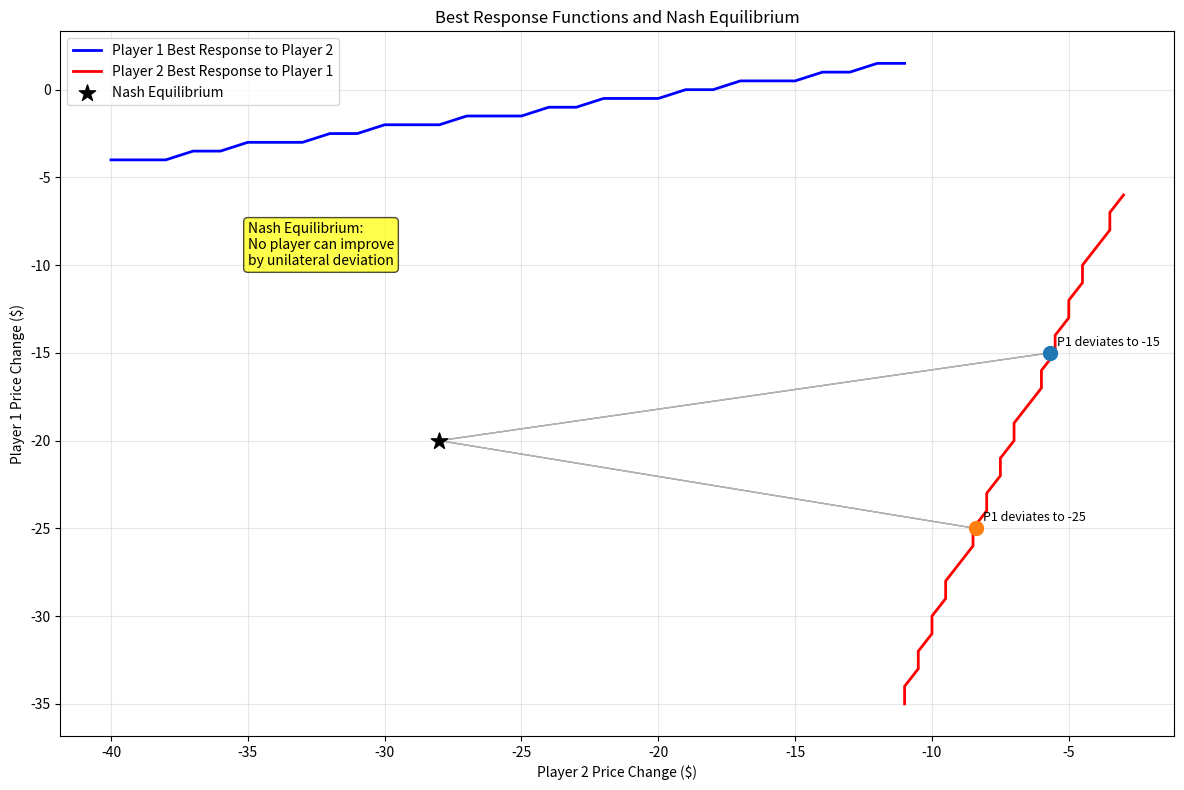
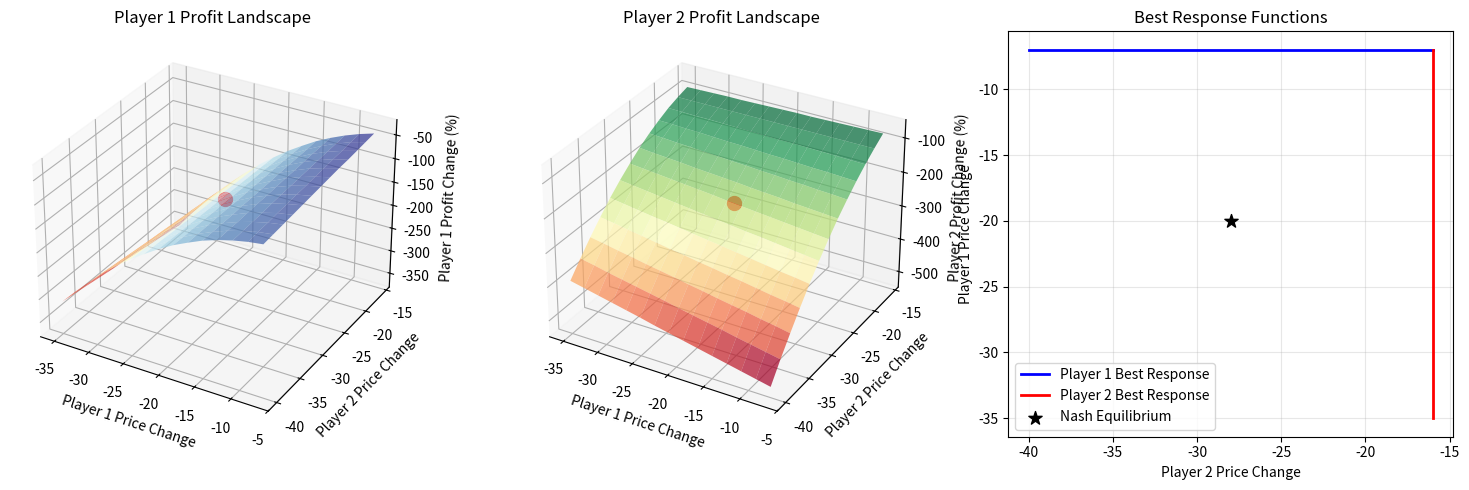

Source code (Python) for these figures, in order:
# Nash Equilibrium Deviation Analysis

"""
Nash Equilibrium Deviation Analysis
The Question: What Happens When Players Deviate?
Nash Equilibrium: Player 1 = -$20, Player 2 = -$28
If one party deviates from equilibrium, can the other take advantage by deviating to increase profit?
The answer is YES - but with important nuances. Let me demonstrate mathematically.
Mathematical Framework
Using our e-commerce example with:

Player 1: Base price $54, sales 210 units, elasticities [-2.3, 1.0]
Player 2: Base price $60, sales 200 units, elasticities [2.0, -4.0]

"""


import numpy as np
import pandas as pd
import matplotlib.pyplot as plt
from mpl_toolkits.mplot3d import Axes3D


def calculate_profit_change(price_change_1, price_change_2, player=1):
    """
    Calculate profit change for a player given both price changes
    """
    # Player 1 parameters
    s1, p1 = 210, 54
    elasticity_11, elasticity_12 = -2.3, 1.0
    cost_ratio_1 = 0.7

    # Player 2 parameters
    s2, p2 = 200, 60
    elasticity_21, elasticity_22 = 2.0, -4.0
    cost_ratio_2 = 0.7

    if player == 1:
        # Player 1's profit calculation
        s, p = s1, p1
        own_elasticity, cross_elasticity = elasticity_11, elasticity_12
        competitor_price_change = price_change_2
        competitor_base_price = p2
        own_price_change = price_change_1
    else:
        # Player 2's profit calculation
        s, p = s2, p2
        own_elasticity, cross_elasticity = elasticity_22, elasticity_21
        competitor_price_change = price_change_1
        competitor_base_price = p1
        own_price_change = price_change_2

    # Calculate demand changes
    own_demand_change = own_elasticity * (own_price_change / p) * s
    cross_demand_change = cross_elasticity * (competitor_price_change / competitor_base_price) * s

    new_sales = s + own_demand_change + cross_demand_change
    new_price = p + own_price_change
    cost_per_unit = p * (0.7 if player == 1 else 0.7)

    # Profit calculation
    original_profit = (p - cost_per_unit) * s
    new_profit = (new_price - cost_per_unit) * new_sales

    profit_change_pct = ((new_profit - original_profit) / original_profit) * 100

    return profit_change_pct, new_profit, new_sales


def analyze_deviation_scenarios():
    """
    Analyze what happens when players deviate from Nash equilibrium
    """
    nash_eq = [-20, -28]  # Nash equilibrium

    print("=== NASH EQUILIBRIUM DEVIATION ANALYSIS ===")
    print(f"Nash Equilibrium: Player 1 = ${nash_eq[0]}, Player 2 = ${nash_eq[1]}")
    print()

    # Calculate profits at Nash equilibrium
    nash_profit_1, _, _ = calculate_profit_change(nash_eq[0], nash_eq[1], player=1)
    nash_profit_2, _, _ = calculate_profit_change(nash_eq[0], nash_eq[1], player=2)

    print(f"Profits at Nash Equilibrium:")
    print(f"Player 1: {nash_profit_1:.2f}% change")
    print(f"Player 2: {nash_profit_2:.2f}% change")
    print()

    # Scenario 1: Player 1 deviates, Player 2 stays at Nash
    print("SCENARIO 1: Player 1 Deviates, Player 2 Stays at Nash")
    print("-" * 55)

    player1_deviations = [-30, -25, -15, -10, -5, 0, 5]
    player2_nash = nash_eq[1]  # Player 2 stays at -28

    results_1 = []
    for deviation in player1_deviations:
        profit_1, _, _ = calculate_profit_change(deviation, player2_nash, player=1)
        profit_2, _, _ = calculate_profit_change(deviation, player2_nash, player=2)

        results_1.append({
            'Player1_Price_Change': deviation,
            'Player2_Price_Change': player2_nash,
            'Player1_Profit_Change': profit_1,
            'Player2_Profit_Change': profit_2,
            'Player1_vs_Nash': profit_1 - nash_profit_1,
            'Player2_vs_Nash': profit_2 - nash_profit_2
        })

    df1 = pd.DataFrame(results_1)
    print(df1[['Player1_Price_Change', 'Player1_Profit_Change', 'Player1_vs_Nash',
               'Player2_Profit_Change', 'Player2_vs_Nash']].round(2))
    print()

    # Find Player 1's best deviation
    best_dev_1 = df1.loc[df1['Player1_Profit_Change'].idxmax()]
    print(f"Player 1's best deviation when Player 2 stays at Nash:")
    print(f"  Deviation: ${best_dev_1['Player1_Price_Change']}")
    print(f"  Profit improvement: {best_dev_1['Player1_vs_Nash']:.2f} percentage points")
    print(f"  But Player 2 also benefits: {best_dev_1['Player2_vs_Nash']:.2f} percentage points")
    print()

    # Scenario 2: Player 2 deviates, Player 1 stays at Nash
    print("SCENARIO 2: Player 2 Deviates, Player 1 Stays at Nash")
    print("-" * 55)

    player2_deviations = [-40, -35, -30, -25, -20, -15, -10]
    player1_nash = nash_eq[0]  # Player 1 stays at -20

    results_2 = []
    for deviation in player2_deviations:
        profit_1, _, _ = calculate_profit_change(player1_nash, deviation, player=1)
        profit_2, _, _ = calculate_profit_change(player1_nash, deviation, player=2)

        results_2.append({
            'Player1_Price_Change': player1_nash,
            'Player2_Price_Change': deviation,
            'Player1_Profit_Change': profit_1,
            'Player2_Profit_Change': profit_2,
            'Player1_vs_Nash': profit_1 - nash_profit_1,
            'Player2_vs_Nash': profit_2 - nash_profit_2
        })

    df2 = pd.DataFrame(results_2)
    print(df2[['Player2_Price_Change', 'Player2_Profit_Change', 'Player2_vs_Nash',
               'Player1_Profit_Change', 'Player1_vs_Nash']].round(2))
    print()

    # Find Player 2's best deviation
    best_dev_2 = df2.loc[df2['Player2_Profit_Change'].idxmax()]
    print(f"Player 2's best deviation when Player 1 stays at Nash:")
    print(f"  Deviation: ${best_dev_2['Player2_Price_Change']}")
    print(f"  Profit improvement: {best_dev_2['Player2_vs_Nash']:.2f} percentage points")
    print(f"  But Player 1 also benefits: {best_dev_2['Player1_vs_Nash']:.2f} percentage points")
    print()

    return df1, df2, nash_eq


def calculate_optimal_response_to_deviation(deviating_player, deviation_price, responding_player,
                                            search_range=None, precision=0.1):
    """
    Calculate the optimal response when one player deviates from Nash equilibrium

    Args:
        deviating_player: 1 or 2 (which player is deviating)
        deviation_price: The price change the deviating player chooses
        responding_player: 1 or 2 (which player is responding optimally)
        search_range: Tuple (min, max) for response search range
        precision: Step size for optimization search

    Returns:
        Dictionary with optimal response analysis
    """
    nash_eq = [-20, -28]

    if search_range is None:
        search_range = (-50, 10)  # Default search range

    response_prices = np.arange(search_range[0], search_range[1], precision)

    best_response_profit = -float('inf')
    best_response_price = None
    best_response_sales = None
    response_analysis = []

    for response_price in response_prices:
        if deviating_player == 1:
            # Player 1 deviates, Player 2 responds
            player1_price = deviation_price
            player2_price = response_price
        else:
            # Player 2 deviates, Player 1 responds
            player1_price = response_price
            player2_price = deviation_price

        profit_change, profit_absolute, sales = calculate_profit_change(
            player1_price, player2_price, player=responding_player
        )

        response_analysis.append({
            'response_price': response_price,
            'profit_change_pct': profit_change,
            'profit_absolute': profit_absolute,
            'sales': sales
        })

        if profit_change > best_response_profit:
            best_response_profit = profit_change
            best_response_price = response_price
            best_response_sales = sales

    # Calculate profits at Nash for comparison
    nash_profit, nash_profit_abs, nash_sales = calculate_profit_change(
        nash_eq[0], nash_eq[1], player=responding_player
    )

    # Calculate what happens to the deviating player
    if deviating_player == 1:
        deviator_profit_at_nash, _, _ = calculate_profit_change(nash_eq[0], nash_eq[1], player=1)
        deviator_profit_with_response, _, _ = calculate_profit_change(
            deviation_price, best_response_price, player=1)
    else:
        deviator_profit_at_nash, _, _ = calculate_profit_change(nash_eq[0], nash_eq[1], player=2)
        deviator_profit_with_response, _, _ = calculate_profit_change(
            best_response_price, deviation_price, player=2)

    return {
        'deviating_player': deviating_player,
        'deviation_price': deviation_price,
        'responding_player': responding_player,
        'optimal_response_price': best_response_price,
        'responder_profit_at_nash': nash_profit,
        'responder_optimal_profit': best_response_profit,
        'responder_profit_improvement': best_response_profit - nash_profit,
        'responder_sales_change': best_response_sales - nash_sales,
        'deviator_profit_at_nash': deviator_profit_at_nash,
        'deviator_profit_after_response': deviator_profit_with_response,
        'deviator_punishment': deviator_profit_with_response - deviator_profit_at_nash,
        'response_analysis': response_analysis}


def analyze_systematic_deviations():
    """
    Systematically analyze optimal responses to various deviations from Nash
    """
    nash_eq = [-20, -28]

    print("=== SYSTEMATIC DEVIATION ANALYSIS ===")
    print("Calculating optimal responses to various deviations from Nash equilibrium")
    print()

    # Player 1 deviations (from Nash -20)
    player1_deviations = [-30, -25, -15, -10, -5, 0, 5]

    print("PLAYER 1 DEVIATIONS (Player 2 responds optimally)")
    print("-" * 70)
    print("P1 Deviation | P2 Optimal Response | P2 Profit Gain | P1 Punishment")
    print("-" * 70)

    for deviation in player1_deviations:
        if deviation == nash_eq[0]:  # Skip Nash point
            continue

        response = calculate_optimal_response_to_deviation(
            deviating_player=1,
            deviation_price=deviation,
            responding_player=2
        )

        print(
            f"    ${deviation:6.0f}   |      ${response['optimal_response_price']:6.1f}       |    {response['responder_profit_improvement']:6.2f}%    |    {response['deviator_punishment']:6.2f}%")

    print()

    # Player 2 deviations (from Nash -28)
    player2_deviations = [-40, -35, -30, -25, -20, -15, -10]

    print("PLAYER 2 DEVIATIONS (Player 1 responds optimally)")
    print("-" * 70)
    print("P2 Deviation | P1 Optimal Response | P1 Profit Gain | P2 Punishment")
    print("-" * 70)

    for deviation in player2_deviations:
        if deviation == nash_eq[1]:  # Skip Nash point
            continue

        response = calculate_optimal_response_to_deviation(
            deviating_player=2,
            deviation_price=deviation,
            responding_player=1
        )

        print(
            f"    ${deviation:6.0f}   |      ${response['optimal_response_price']:6.1f}       |    {response['responder_profit_improvement']:6.2f}%    |    {response['deviator_punishment']:6.2f}%")

    return


def demonstrate_best_response_function():
    """
    Demonstrate the best response function concept with specific examples
    """
    print("\n=== BEST RESPONSE FUNCTION DEMONSTRATION ===")
    print()

    # Example 1: Player 1 deviates to -15 (less aggressive)
    print("EXAMPLE 1: Player 1 becomes less aggressive")
    print("-" * 50)
    deviation_1 = -15
    response_1 = calculate_optimal_response_to_deviation(
        deviating_player=1,
        deviation_price=deviation_1,
        responding_player=2,
        precision=0.5
    )

    print(f"Player 1 deviates from Nash (-20) to {deviation_1}")
    print(f"Player 2's optimal response: {response_1['optimal_response_price']}")
    print(f"Player 2's profit improvement: {response_1['responder_profit_improvement']:.2f} percentage points")
    print(f"Player 1's punishment: {response_1['deviator_punishment']:.2f} percentage points")
    print()

    print("Interpretation:")
    print(f"• Player 1 reduces price cut from $20 to $15 (becomes less competitive)")
    print(f"• Player 2's best response: reduce their price cut to ${abs(response_1['optimal_response_price'])}")
    print(f"• Player 2 benefits significantly from reduced competition")
    print(f"• Player 1 gets punished for the deviation")
    print()

    # Example 2: Player 1 deviates to -25 (more aggressive)
    print("EXAMPLE 2: Player 1 becomes more aggressive")
    print("-" * 50)
    deviation_2 = -25
    response_2 = calculate_optimal_response_to_deviation(
        deviating_player=1,
        deviation_price=deviation_2,
        responding_player=2,
        precision=0.5
    )

    print(f"Player 1 deviates from Nash (-20) to {deviation_2}")
    print(f"Player 2's optimal response: {response_2['optimal_response_price']}")
    print(f"Player 2's profit change: {response_2['responder_profit_improvement']:.2f} percentage points")
    print(f"Player 1's result: {response_2['deviator_punishment']:.2f} percentage points")
    print()

    print("Interpretation:")
    print(f"• Player 1 increases price cut from $20 to $25 (becomes more aggressive)")
    print(f"• Player 2's best response: increase their price cut to ${abs(response_2['optimal_response_price'])}")
    print(f"• Competition intensifies, both players may suffer")
    print(f"• This shows why price wars can be destructive")
    print()

    # Example 3: Demonstrate the range of responses
    print("EXAMPLE 3: Response function across deviation range")
    print("-" * 50)

    deviations = [-30, -25, -20, -15, -10, -5, 0]
    responses = []

    for dev in deviations:
        if dev == -20:  # Nash point
            responses.append(-28)  # Nash response
        else:
            resp = calculate_optimal_response_to_deviation(1, dev, 2, precision=1.0)
            responses.append(resp['optimal_response_price'])

    print("Player 1 Action | Player 2 Best Response | Interpretation")
    print("-" * 65)
    for dev, resp in zip(deviations, responses):
        if dev == -20:
            interpretation = "Nash Equilibrium"
        elif dev > -20:
            interpretation = "P1 less aggressive → P2 reduces cuts"
        else:
            interpretation = "P1 more aggressive → P2 increases cuts"

        print(f"     ${dev:6.0f}    |        ${resp:6.1f}        | {interpretation}")


def visualize_response_functions():
    """
    Create visualization of best response functions
    """
    print("\n=== RESPONSE FUNCTION VISUALIZATION ===")

    # Generate Player 1's best response to Player 2's actions
    p2_actions = np.arange(-40, -10, 1)
    p1_best_responses = []

    for p2_action in p2_actions:
        resp = calculate_optimal_response_to_deviation(2, p2_action, 1, precision=0.5)
        p1_best_responses.append(resp['optimal_response_price'])

    # Generate Player 2's best response to Player 1's actions
    p1_actions = np.arange(-35, -5, 1)
    p2_best_responses = []

    for p1_action in p1_actions:
        resp = calculate_optimal_response_to_deviation(1, p1_action, 2, precision=0.5)
        p2_best_responses.append(resp['optimal_response_price'])

    # Create the plot
    plt.figure(figsize=(12, 8))

    # Plot best response functions
    plt.plot(p2_actions, p1_best_responses, 'b-', linewidth=2,
             label='Player 1 Best Response to Player 2')
    plt.plot(p2_best_responses, p1_actions, 'r-', linewidth=2,
             label='Player 2 Best Response to Player 1')

    # Mark Nash equilibrium
    nash_eq = [-20, -28]
    plt.scatter([nash_eq[1]], [nash_eq[0]], color='black', s=150,
                marker='*', zorder=5, label='Nash Equilibrium')

    # Mark some example deviations and responses
    examples = [
        (-15, calculate_optimal_response_to_deviation(1, -15, 2)['optimal_response_price'], 'P1 deviates to -15'),
        (-25, calculate_optimal_response_to_deviation(1, -25, 2)['optimal_response_price'], 'P1 deviates to -25')
    ]

    for p1_dev, p2_resp, label in examples:
        plt.scatter([p2_resp], [p1_dev], s=100, marker='o', zorder=4)
        plt.annotate(label, (p2_resp, p1_dev), xytext=(5, 5),
                     textcoords='offset points', fontsize=9)
        # Draw arrow from Nash to deviation
        plt.arrow(nash_eq[1], nash_eq[0], p2_resp - nash_eq[1], p1_dev - nash_eq[0],
                  head_width=0.5, head_length=0.3, fc='gray', ec='gray', alpha=0.6)

    plt.xlabel('Player 2 Price Change ($)')
    plt.ylabel('Player 1 Price Change ($)')
    plt.title('Best Response Functions and Nash Equilibrium')
    plt.legend()
    plt.grid(True, alpha=0.3)

    # Add annotations
    plt.text(-35, -10, 'Nash Equilibrium:\nNo player can improve\nby unilateral deviation',
             bbox=dict(boxstyle="round,pad=0.3", facecolor="yellow", alpha=0.7))

    plt.tight_layout()
    plt.show()


def analyze_optimal_responses():
    """
    Enhanced optimal response analysis using the new function
    """
    print("SCENARIO 3: Detailed Optimal Response Analysis")
    print("-" * 50)

    # Systematic analysis
    analyze_systematic_deviations()

    # Specific examples
    demonstrate_best_response_function()

    # Visualization
    visualize_response_functions()

    return


def create_profit_landscape_visualization():
    """
    Create 3D visualization of profit landscape around Nash equilibrium
    """
    nash_eq = [-20, -28]

    # Create grid around Nash equilibrium
    p1_range = np.arange(-35, -5, 2)
    p2_range = np.arange(-40, -15, 2)
    P1, P2 = np.meshgrid(p1_range, p2_range)

    # Calculate profits for both players
    Profits_1 = np.zeros_like(P1)
    Profits_2 = np.zeros_like(P2)

    for i in range(len(p1_range)):
        for j in range(len(p2_range)):
            profit_1, _, _ = calculate_profit_change(P1[j, i], P2[j, i], player=1)
            profit_2, _, _ = calculate_profit_change(P1[j, i], P2[j, i], player=2)
            Profits_1[j, i] = profit_1
            Profits_2[j, i] = profit_2

    # Create visualization
    fig = plt.figure(figsize=(15, 5))

    # Player 1 profit landscape
    ax1 = fig.add_subplot(131, projection='3d')
    surf1 = ax1.plot_surface(P1, P2, Profits_1, cmap='RdYlBu', alpha=0.7)
    ax1.scatter([nash_eq[0]], [nash_eq[1]], [calculate_profit_change(nash_eq[0], nash_eq[1], 1)[0]],
                color='red', s=100, label='Nash Equilibrium')
    ax1.set_xlabel('Player 1 Price Change')
    ax1.set_ylabel('Player 2 Price Change')
    ax1.set_zlabel('Player 1 Profit Change (%)')
    ax1.set_title('Player 1 Profit Landscape')

    # Player 2 profit landscape
    ax2 = fig.add_subplot(132, projection='3d')
    surf2 = ax2.plot_surface(P1, P2, Profits_2, cmap='RdYlGn', alpha=0.7)
    ax2.scatter([nash_eq[0]], [nash_eq[1]], [calculate_profit_change(nash_eq[0], nash_eq[1], 2)[0]],
                color='red', s=100, label='Nash Equilibrium')
    ax2.set_xlabel('Player 1 Price Change')
    ax2.set_ylabel('Player 2 Price Change')
    ax2.set_zlabel('Player 2 Profit Change (%)')
    ax2.set_title('Player 2 Profit Landscape')

    # 2D contour plot showing both players
    ax3 = fig.add_subplot(133)

    # Plot Player 1's best response curve
    p1_best_responses = []
    for p2 in p2_range:
        best_profit = -float('inf')
        best_p1 = None
        for p1 in p1_range:
            profit, _, _ = calculate_profit_change(p1, p2, player=1)
            if profit > best_profit:
                best_profit = profit
                best_p1 = p1
        p1_best_responses.append(best_p1)

    # Plot Player 2's best response curve
    p2_best_responses = []
    for p1 in p1_range:
        best_profit = -float('inf')
        best_p2 = None
        for p2 in p2_range:
            profit, _, _ = calculate_profit_change(p1, p2, player=2)
            if profit > best_profit:
                best_profit = profit
                best_p2 = p2
        p2_best_responses.append(best_p2)

    ax3.plot(p2_range, p1_best_responses, 'b-', linewidth=2, label='Player 1 Best Response')
    ax3.plot(p2_best_responses, p1_range, 'r-', linewidth=2, label='Player 2 Best Response')
    ax3.scatter([nash_eq[1]], [nash_eq[0]], color='black', s=100, zorder=5,
                label='Nash Equilibrium', marker='*')

    ax3.set_xlabel('Player 2 Price Change')
    ax3.set_ylabel('Player 1 Price Change')
    ax3.set_title('Best Response Functions')
    ax3.legend()
    ax3.grid(True, alpha=0.3)

    plt.tight_layout()
    plt.show()


def demonstrate_key_insights():
    """
    Demonstrate key insights about Nash equilibrium and deviations
    """
    print("=== KEY INSIGHTS ABOUT NASH EQUILIBRIUM DEVIATIONS ===")
    print()

    print("1. UNILATERAL DEVIATION IS BAD")
    print("   If one player deviates alone, they typically get WORSE results")
    print("   Example: Player 1 at Nash (-20) vs deviating to -15 while Player 2 stays at -28")

    nash_profit_1, _, _ = calculate_profit_change(-20, -28, player=1)
    deviation_profit_1, _, _ = calculate_profit_change(-15, -28, player=1)

    print(f"   Nash profit: {nash_profit_1:.2f}%")
    print(f"   Deviation profit: {deviation_profit_1:.2f}%")
    print(f"   Loss from deviation: {deviation_profit_1 - nash_profit_1:.2f} percentage points")
    print()

    print("2. THE OTHER PLAYER BENEFITS FROM YOUR DEVIATION")
    print("   When you deviate (usually making things worse for yourself),")
    print("   your competitor often benefits!")

    nash_profit_2, _, _ = calculate_profit_change(-20, -28, player=2)
    competitor_benefit, _, _ = calculate_profit_change(-15, -28, player=2)

    print(f"   Player 2 at Nash: {nash_profit_2:.2f}%")
    print(f"   Player 2 when Player 1 deviates: {competitor_benefit:.2f}%")
    print(f"   Player 2's benefit: {competitor_benefit - nash_profit_2:.2f} percentage points")
    print()

    print("3. BOTH PLAYERS CAN IMPROVE WITH COORDINATED DEVIATION")
    print("   If both players could coordinate (form a cartel), they could both do better")
    print("   Example: Both players reduce price cuts by 50%")

    cartel_1 = -10  # 50% of -20
    cartel_2 = -14  # 50% of -28

    cartel_profit_1, _, _ = calculate_profit_change(cartel_1, cartel_2, player=1)
    cartel_profit_2, _, _ = calculate_profit_change(cartel_1, cartel_2, player=2)

    print(f"   Cartel Player 1: {cartel_profit_1:.2f}% (vs {nash_profit_1:.2f}% at Nash)")
    print(f"   Cartel Player 2: {cartel_profit_2:.2f}% (vs {nash_profit_2:.2f}% at Nash)")
    print(f"   Improvement: P1 = {cartel_profit_1 - nash_profit_1:.2f}, P2 = {cartel_profit_2 - nash_profit_2:.2f}")
    print()

    print("4. BUT CARTELS ARE UNSTABLE")
    print("   Each player has incentive to cheat on the cartel agreement")

    # Player 1 cheats on cartel by going back to Nash response
    cheat_profit_1, _, _ = calculate_profit_change(-20, cartel_2, player=1)

    print(f"   If Player 1 cheats on cartel: {cheat_profit_1:.2f}%")
    print(f"   Benefit from cheating: {cheat_profit_1 - cartel_profit_1:.2f} percentage points")
    print("   This is why cartels often collapse!")
    print()

    print("5. NASH EQUILIBRIUM IS 'STABLE'")
    print("   No player can improve by unilaterally changing strategy")
    print("   This makes it the predicted outcome of rational competition")


# === RUN THE COMPLETE ANALYSIS ===

if __name__ == "__main__":
    # Analyze deviation scenarios
    df1, df2, nash_eq = analyze_deviation_scenarios()

    # Analyze optimal responses
    response_results = analyze_optimal_responses()

    # Create visualizations
    create_profit_landscape_visualization()

    # Demonstrate key insights
    demonstrate_key_insights()

"""
Summary: The Answer to Your Question
YES, when one player deviates from Nash equilibrium, the other player can often take advantage - but there's a crucial catch:
The Deviating Player Usually Gets Hurt
When Player 1 deviates from -$20 to say -$15 (smaller price cut), they typically get worse profits than at Nash equilibrium.
The Non-Deviating Player Benefits
Player 2, staying at -$28, actually benefits from Player 1's deviation because Player 1 becomes less competitive.
Optimal Response Makes It Even Better
If Player 2 can respond optimally to Player 1's deviation, Player 2 can do even better than just staying at Nash.
The key insight is that unilateral deviations from Nash equilibrium typically hurts.
This is exactly why Nash equilibrium is "stable" - no player wants to deviate because they know they'll be worse off,
"""
